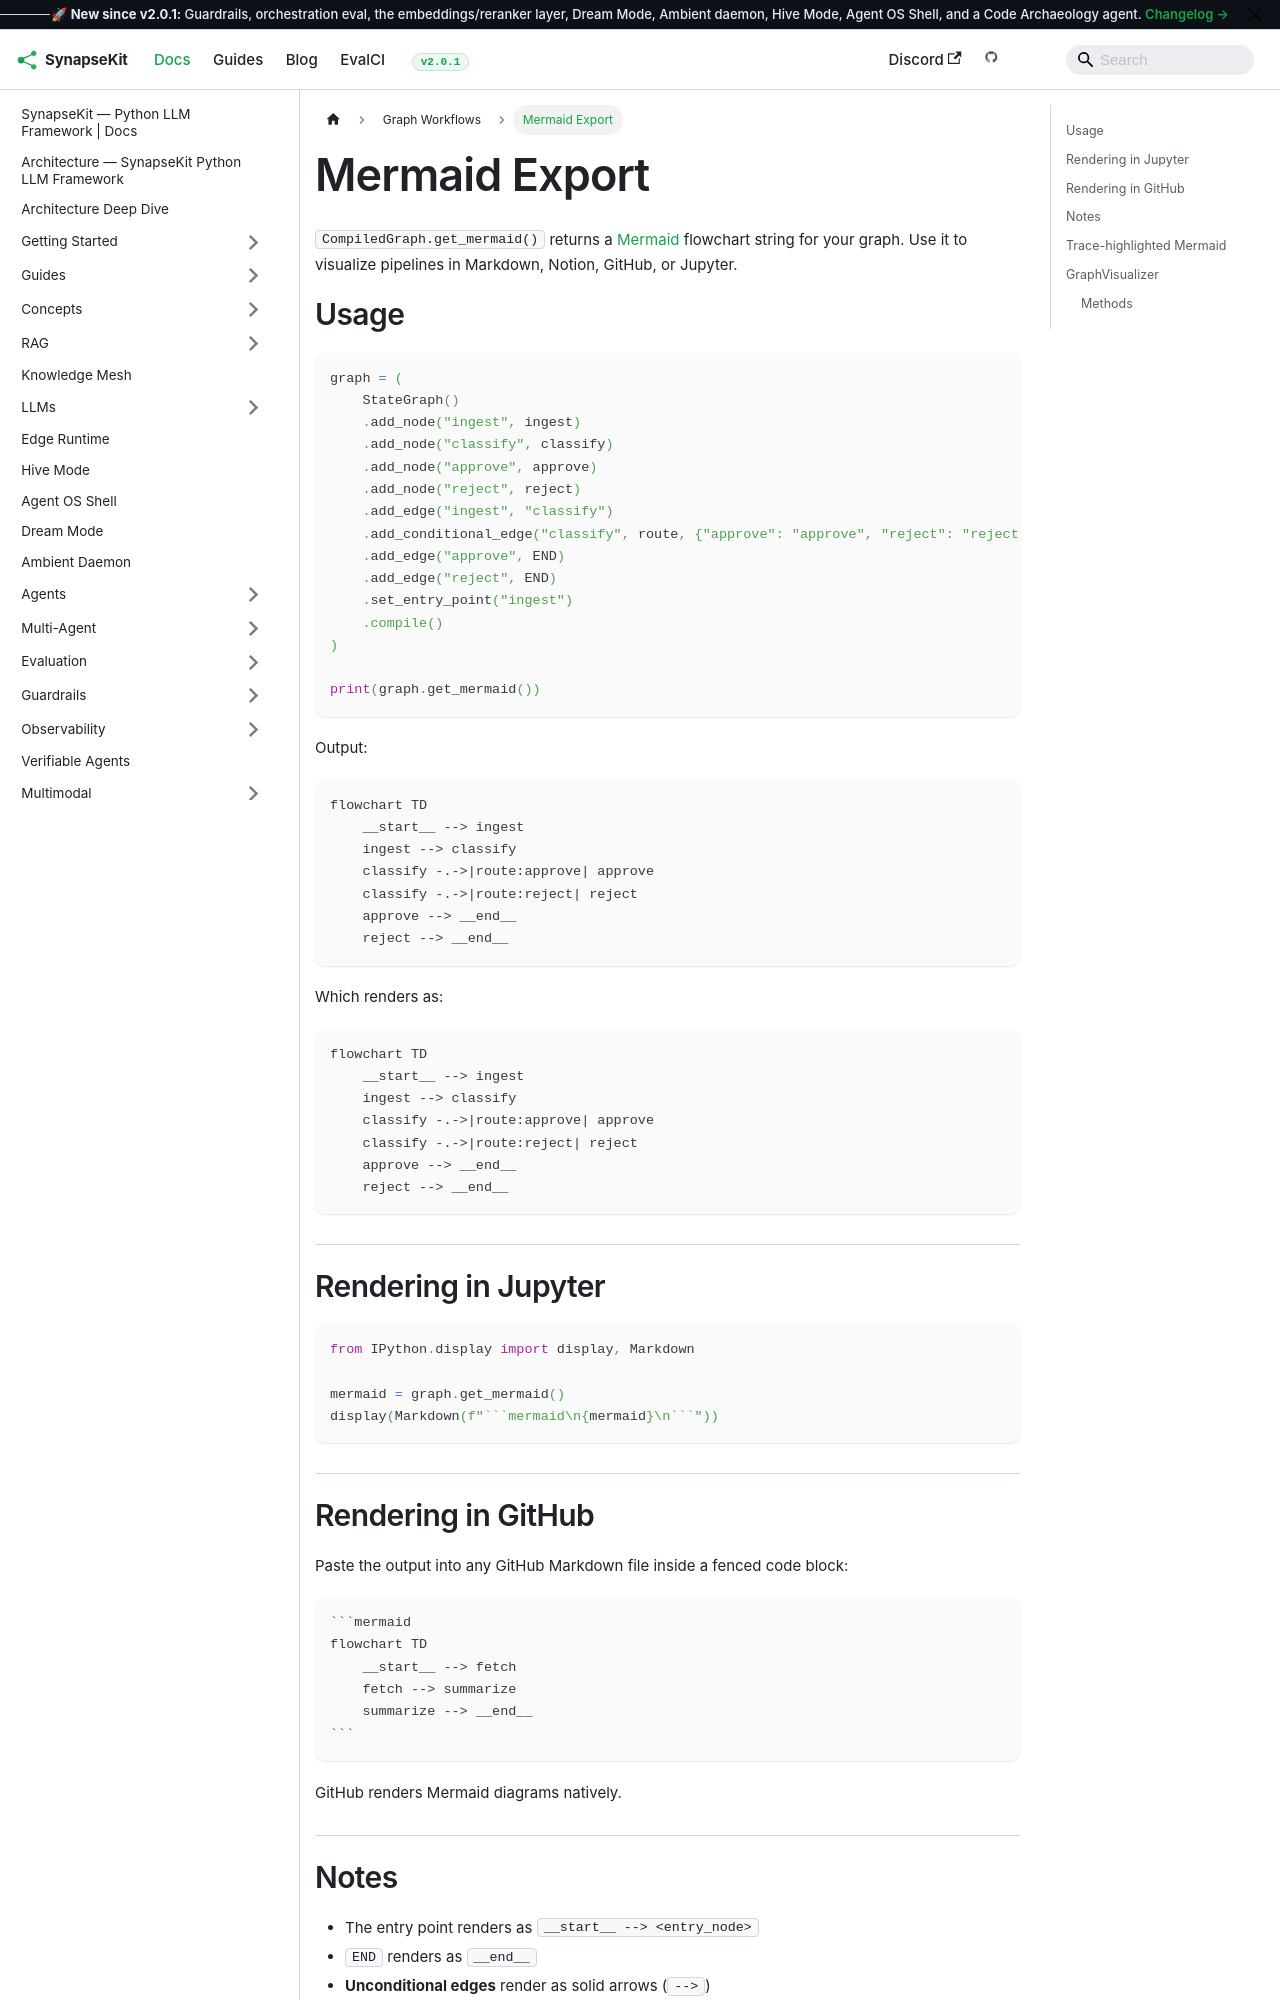

repository: SynapseKit/synapsekit-docs · page: docs/graph/mermaid/index.html · generator: docusaurus

---
sidebar_position: 6
---

# Mermaid Export

`CompiledGraph.get_mermaid()` returns a [Mermaid](https://mermaid.js.org/) flowchart string for your graph. Use it to visualize pipelines in Markdown, Notion, GitHub, or Jupyter.

## Usage

```python
graph = (
    StateGraph()
    .add_node("ingest", ingest)
    .add_node("classify", classify)
    .add_node("approve", approve)
    .add_node("reject", reject)
    .add_edge("ingest", "classify")
    .add_conditional_edge("classify", route, {"approve": "approve", "reject": "reject"})
    .add_edge("approve", END)
    .add_edge("reject", END)
    .set_entry_point("ingest")
    .compile()
)

print(graph.get_mermaid())
```

Output:

```
flowchart TD
    __start__ --> ingest
    ingest --> classify
    classify -.->|route:approve| approve
    classify -.->|route:reject| reject
    approve --> __end__
    reject --> __end__
```

Which renders as:

```mermaid
flowchart TD
    __start__ --> ingest
    ingest --> classify
    classify -.->|route:approve| approve
    classify -.->|route:reject| reject
    approve --> __end__
    reject --> __end__
```

## Rendering in Jupyter

```python
from IPython.display import display, Markdown

mermaid = graph.get_mermaid()
display(Markdown(f"```mermaid\n{mermaid}\n```"))
```

## Rendering in GitHub

Paste the output into any GitHub Markdown file inside a fenced code block:

````
```mermaid
flowchart TD
    __start__ --> fetch
    fetch --> summarize
    summarize --> __end__
```
````

GitHub renders Mermaid diagrams natively.
